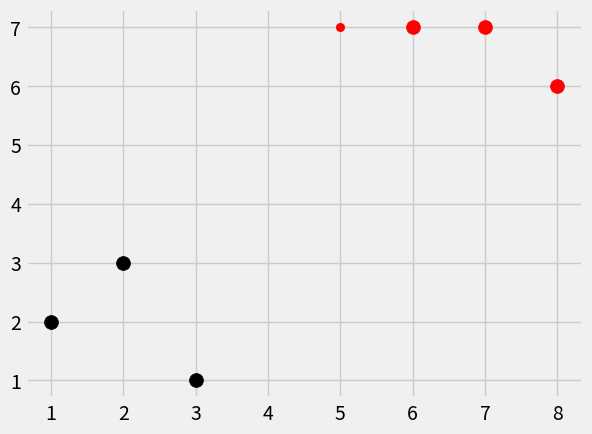

The matplotlib source for this figure:
import numpy as np
from math import sqrt
import matplotlib.pyplot as plt
from matplotlib import style
from collections import Counter
import warnings
style.use('fivethirtyeight')



dataset = {'k':[[1,2],[2,3],[3,1]],'r':[[6,7],[7,7],[8,6]]}
new_features=[5,7]



##for i in dataset:
##    for ii in dataset[i]:
##        [plt.scatter(ii[o],ii[1],s=100,color=i)]

        #OR

##[[plt.scatter(ii[0],ii[1],s=100,color=i) for ii in dataset[i]]for i in dataset]
##plt.scatter(new_features[0],new_features[1])
##plt.show()

def k_nearest_neighbors(data,predict,k=3):
    if(len(data)>=3):
        warnings.warn('You are an idiot the data is greater than k')
    distances=[]
    for group in data:
        for features in data[group]:
            euclidean_distance= np.linalg.norm(np.array(features)-np.array(predict))
            distances.append([euclidean_distance,group])

    votes=[i[1] for i in sorted(distances)[:k]]
    print(Counter(votes).most_common(1))
    vote_result=Counter(votes).most_common(1)[0][0]

##    knnalgos
    return vote_result

result= k_nearest_neighbors(dataset,new_features,k=3)
print(result)

[[plt.scatter(ii[0],ii[1],s=100,color=i) for ii in dataset[i]]for i in dataset]
plt.scatter(new_features[0],new_features[1],color=result)
plt.show()


#plot1=[1,3]
#plot2=[2,5]

#eucledian_distance=sqrt((plot1[0]-plot2[0])**2 + (plot1[1]-plot2[1])**2 )
#print(eucledian_distance)
